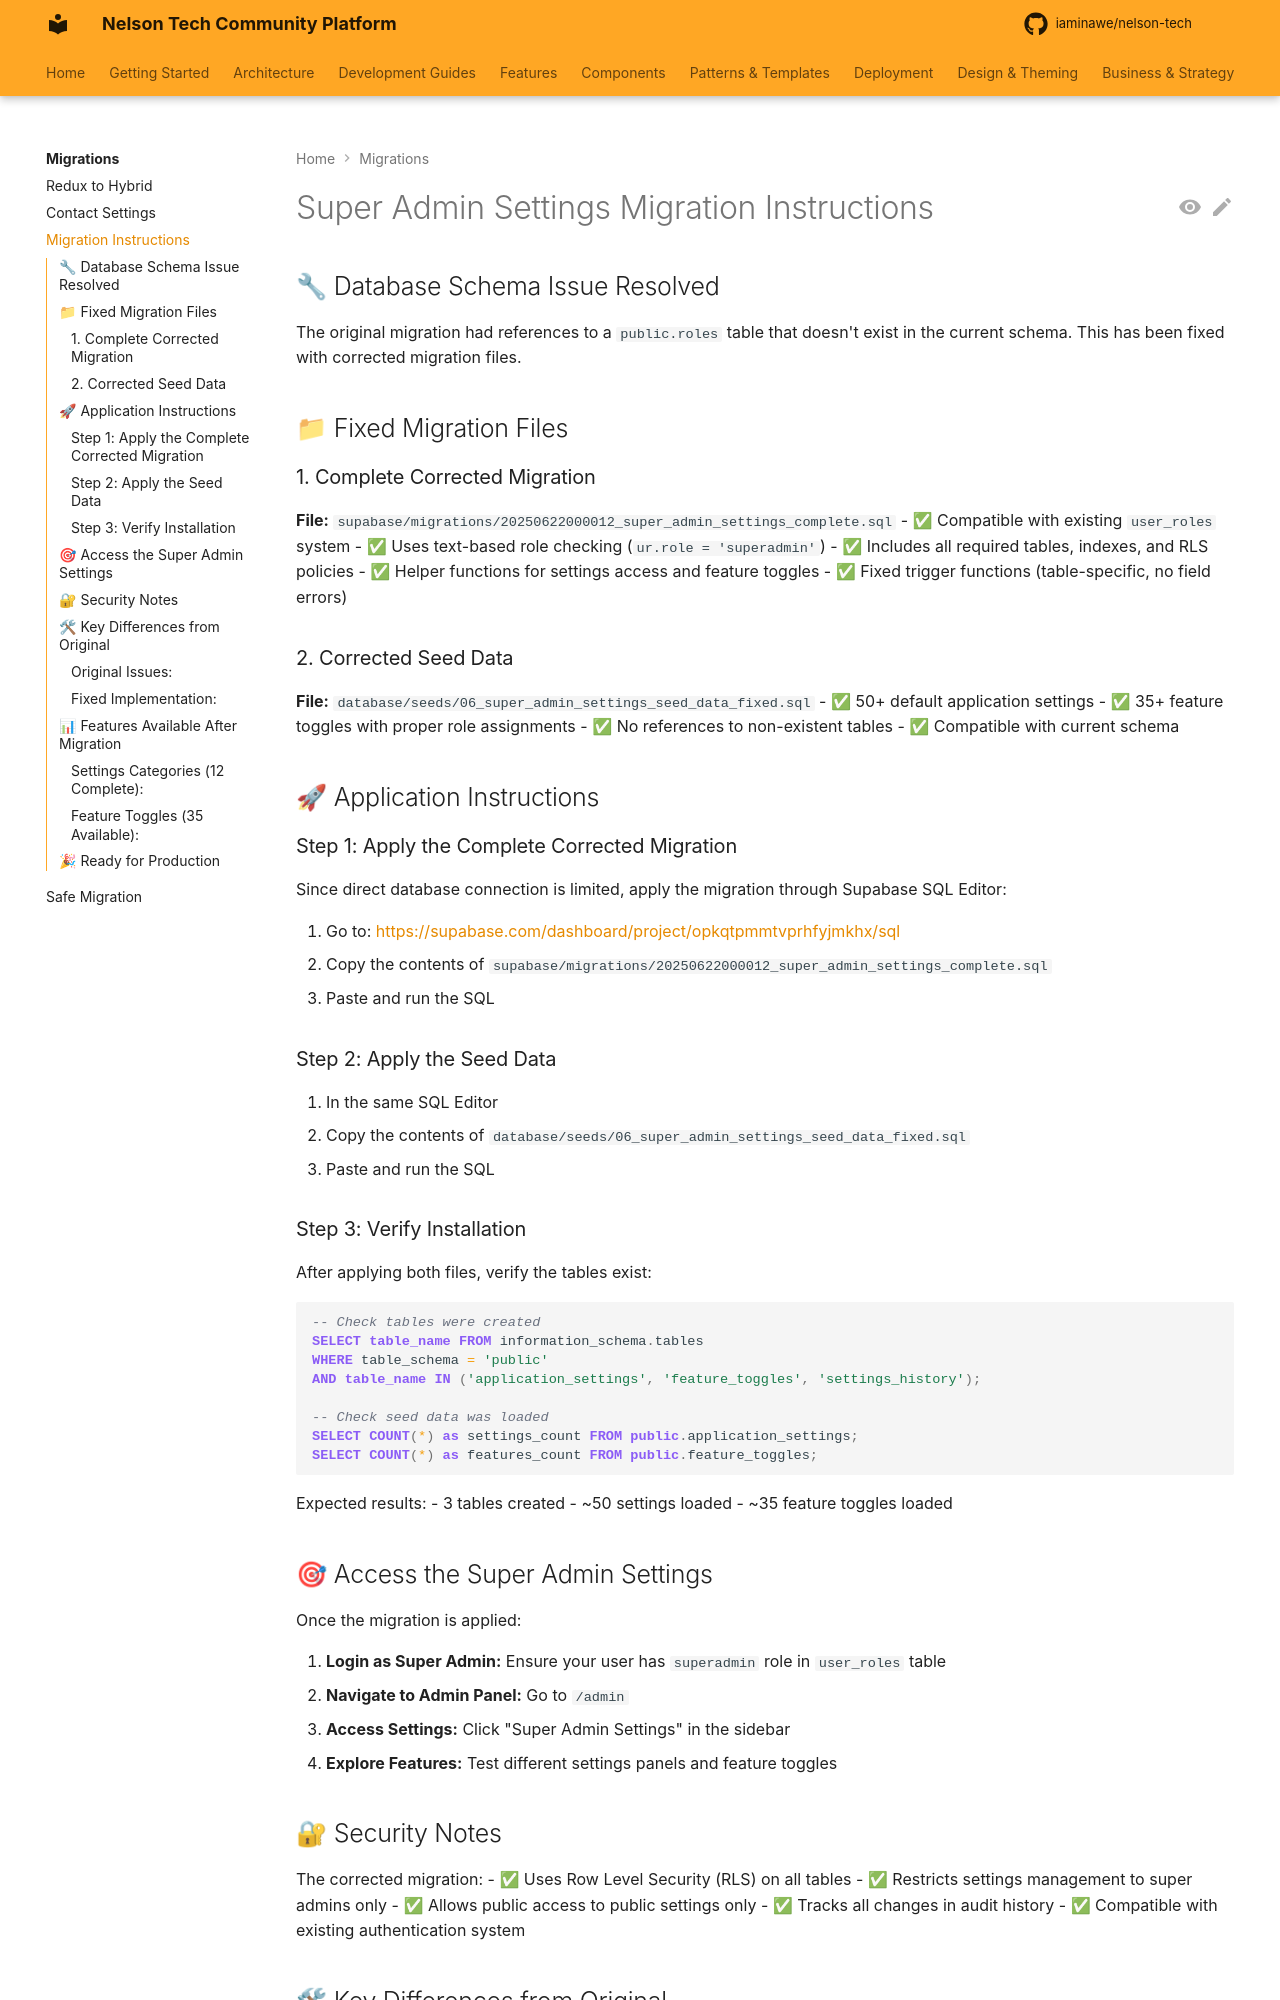

repository: iaminawe/uluntu · page: migrations/migration-instructions/index.html · generator: mkdocs

# Super Admin Settings Migration Instructions

## 🔧 Database Schema Issue Resolved

The original migration had references to a `public.roles` table that doesn't exist in the current schema. This has been fixed with corrected migration files.

## 📁 Fixed Migration Files

### 1. Complete Corrected Migration
**File:** `supabase/migrations/20250622000012_super_admin_settings_complete.sql`
- ✅ Compatible with existing `user_roles` system
- ✅ Uses text-based role checking (`ur.role = 'superadmin'`)
- ✅ Includes all required tables, indexes, and RLS policies
- ✅ Helper functions for settings access and feature toggles
- ✅ Fixed trigger functions (table-specific, no field errors)

### 2. Corrected Seed Data
**File:** `database/seeds/06_super_admin_settings_seed_data_fixed.sql`
- ✅ 50+ default application settings
- ✅ 35+ feature toggles with proper role assignments
- ✅ No references to non-existent tables
- ✅ Compatible with current schema

## 🚀 Application Instructions

### Step 1: Apply the Complete Corrected Migration
Since direct database connection is limited, apply the migration through Supabase SQL Editor:

1. Go to: https://supabase.com/dashboard/project/opkqtpmmtvprhfyjmkhx/sql
2. Copy the contents of `supabase/migrations/20250622000012_super_admin_settings_complete.sql`
3. Paste and run the SQL

### Step 2: Apply the Seed Data
1. In the same SQL Editor
2. Copy the contents of `database/seeds/06_super_admin_settings_seed_data_fixed.sql`
3. Paste and run the SQL

### Step 3: Verify Installation
After applying both files, verify the tables exist:

```sql
-- Check tables were created
SELECT table_name FROM information_schema.tables 
WHERE table_schema = 'public' 
AND table_name IN ('application_settings', 'feature_toggles', 'settings_history');

-- Check seed data was loaded
SELECT COUNT(*) as settings_count FROM public.application_settings;
SELECT COUNT(*) as features_count FROM public.feature_toggles;
```

Expected results:
- 3 tables created
- ~50 settings loaded
- ~35 feature toggles loaded

## 🎯 Access the Super Admin Settings

Once the migration is applied:

1. **Login as Super Admin:** Ensure your user has `superadmin` role in `user_roles` table
2. **Navigate to Admin Panel:** Go to `/admin`
3. **Access Settings:** Click "Super Admin Settings" in the sidebar
4. **Explore Features:** Test different settings panels and feature toggles
